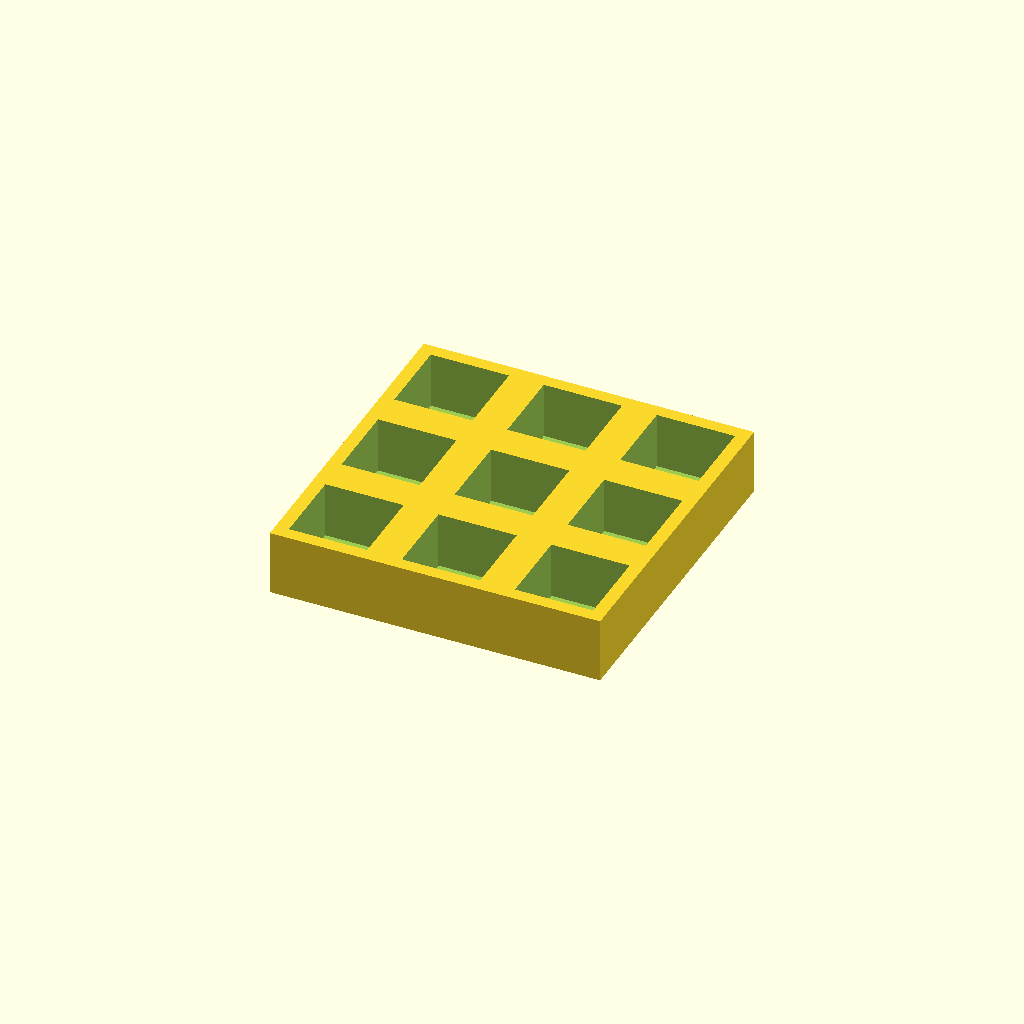
Cell 1: the model at its default parameters.
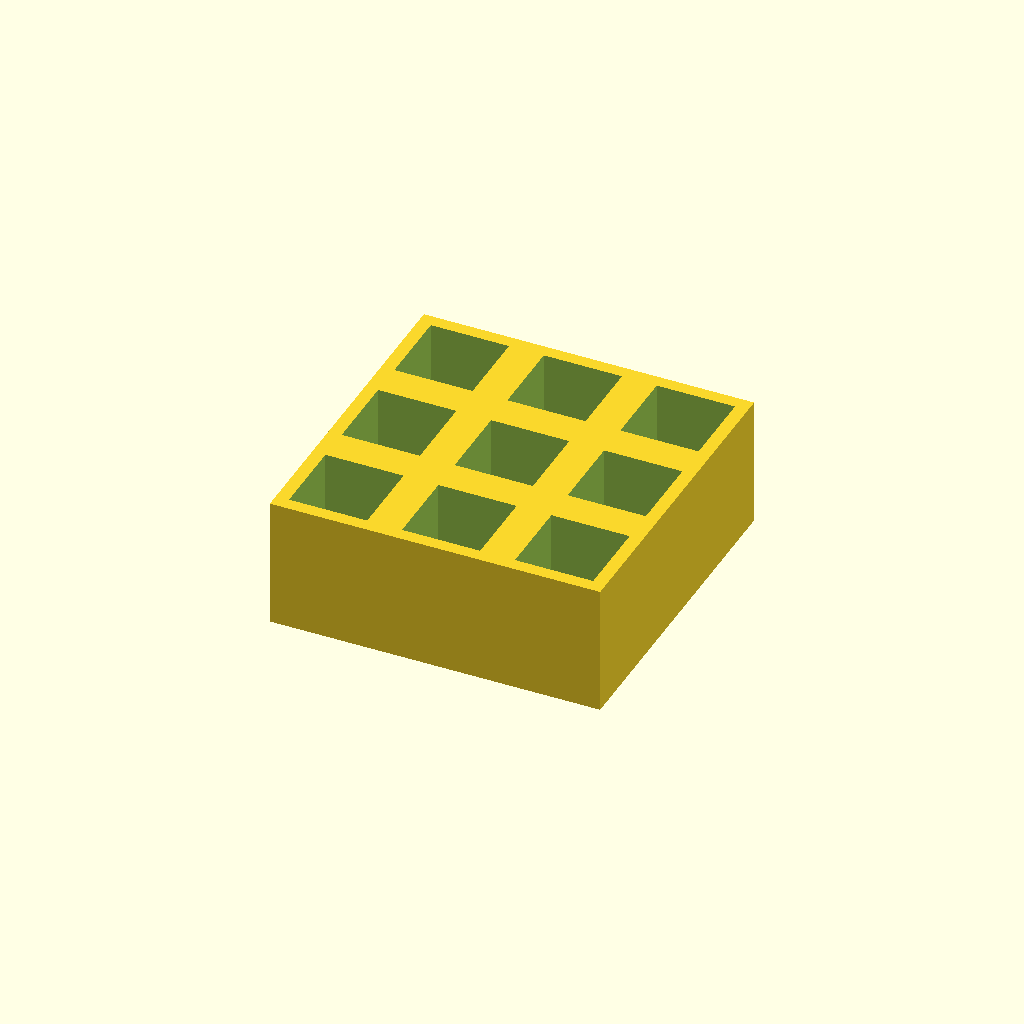
Cell 2 — thickness set to 30, the other parameters unchanged.
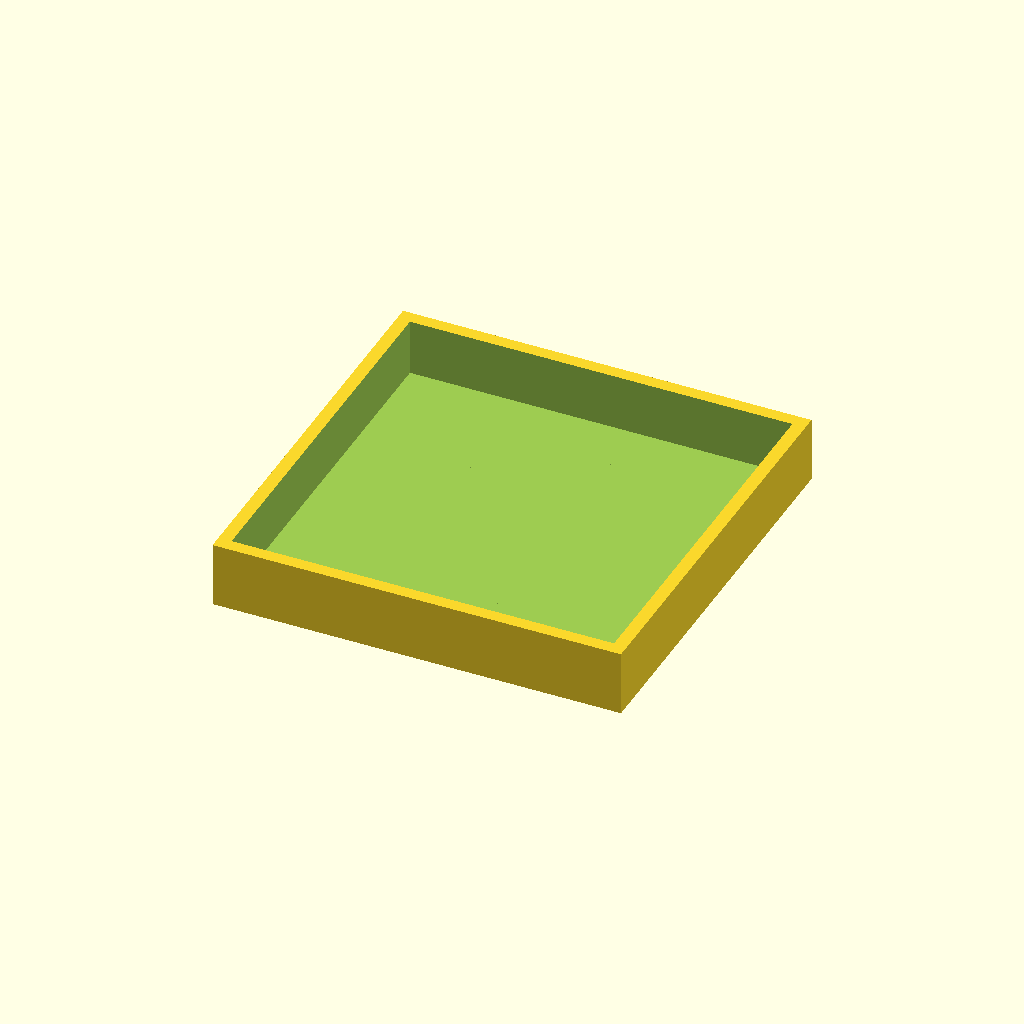
Cell 3: the same model with pocket = 36.
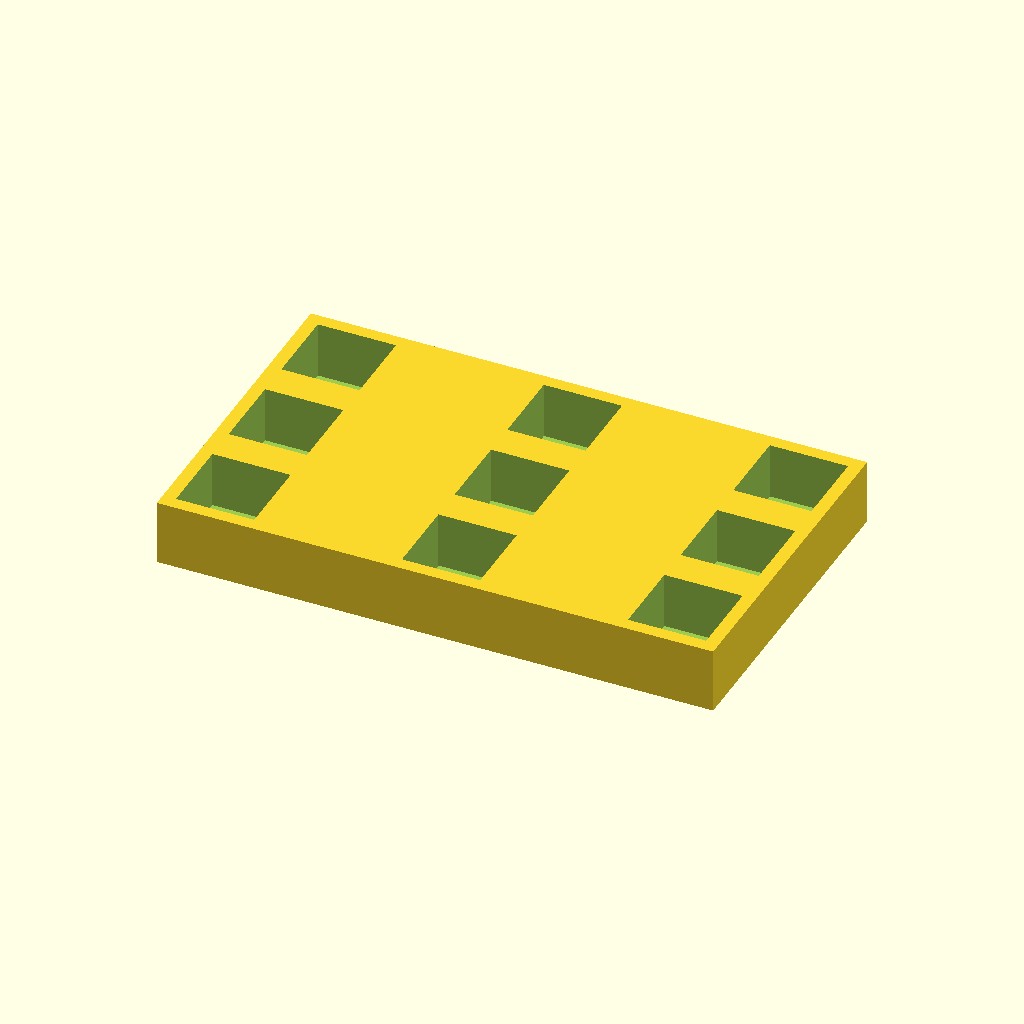
Cell 4: pitch_x = 52 (everything else at default).
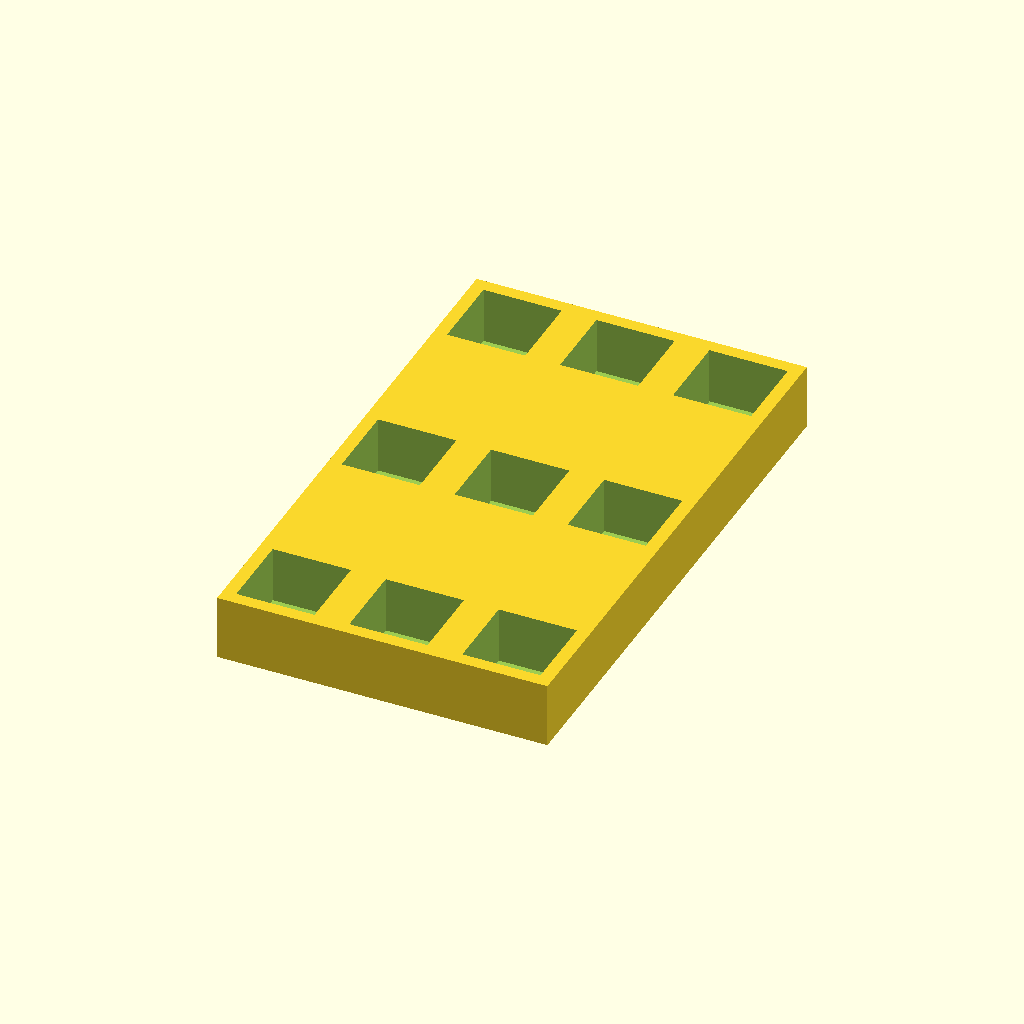
Cell 5 — pitch_y set to 52, the other parameters unchanged.
One fixed orthographic camera (rotation 55°, 0°, 25°; colour scheme Cornfield) for every cell.
OpenSCAD source file optional_data/data/place1/pocketplates/part_0069.scad:
$fn = 32;

// ----------------------------------------------------------------------
// Pocket plate 76 x 76 x 15
// 3 x 3 pockets 18 mm square, 13 mm deep
// ----------------------------------------------------------------------

// --- parameters (mm) ---
thickness = 15;  // plate thickness
floor_t = 2;     // material left under each pocket
pocket = 18;     // pocket side length
pitch_x = 26;    // pocket pitch along X
pitch_y = 26;    // pocket pitch along Y
cols = 3;        // pockets per row
rows = 3;        // rows of pockets

// --- derived feature positions (mm) ---
depth = thickness - floor_t;        // = 13   pocket depth, down to the floor
span_x = (cols - 1) * pitch_x;      // = 52   distance between outer pockets
span_y = (rows - 1) * pitch_y;      // = 52   distance between outer pocket rows
origin_x = -span_x / 2;             // = -26   X of the first pocket
origin_y = -span_y / 2;             // = -26   Y of the first pocket
plate = [span_x + pocket + 6, span_y + pocket + 6, thickness];  // = [76, 76, 15]   overall size: pockets plus 3 mm of wall on each side
feature_centers = [
  [origin_x + 0 * pitch_x, origin_y + 0 * pitch_y],
  [origin_x + 1 * pitch_x, origin_y + 0 * pitch_y],
  [origin_x + 2 * pitch_x, origin_y + 0 * pitch_y],
  [origin_x + 0 * pitch_x, origin_y + 1 * pitch_y],
  [origin_x + 1 * pitch_x, origin_y + 1 * pitch_y],
  [origin_x + 2 * pitch_x, origin_y + 1 * pitch_y],
  [origin_x + 0 * pitch_x, origin_y + 2 * pitch_y],
  [origin_x + 1 * pitch_x, origin_y + 2 * pitch_y],
  [origin_x + 2 * pitch_x, origin_y + 2 * pitch_y]
];   // pocket centres, used verbatim by the cutter loop

// plate outline, then one pocket per centre in feature_centers
difference() {
  cube(plate, center = true);
  for (centre = feature_centers)
    translate([centre[0] - pocket / 2, centre[1] - pocket / 2, plate[2] / 2 - depth])
      cube([pocket, pocket, depth + 1]);  // centred on the declared pocket centre
}
Parameter table extracted from the source (name, type, default, range or options):
thickness: number, default 15
floor_t: number, default 2
pocket: number, default 18
pitch_x: number, default 26
pitch_y: number, default 26
cols: number, default 3
rows: number, default 3
